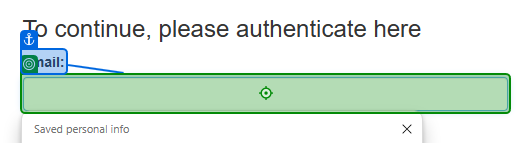
Workflow: Main

Step 1: type [Useraname] into 'Email'

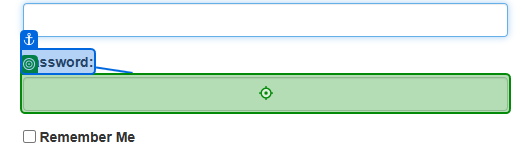
Step 2: type [password] into 'Password'

Step 3: click on 'Login' (no picture)

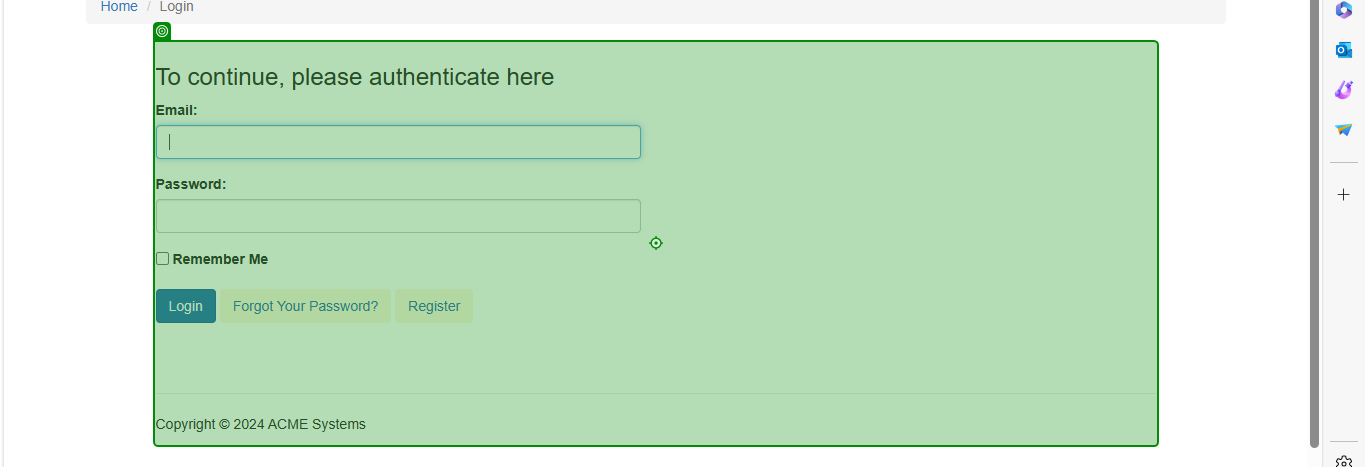
Step 4: Element 'To continue,'